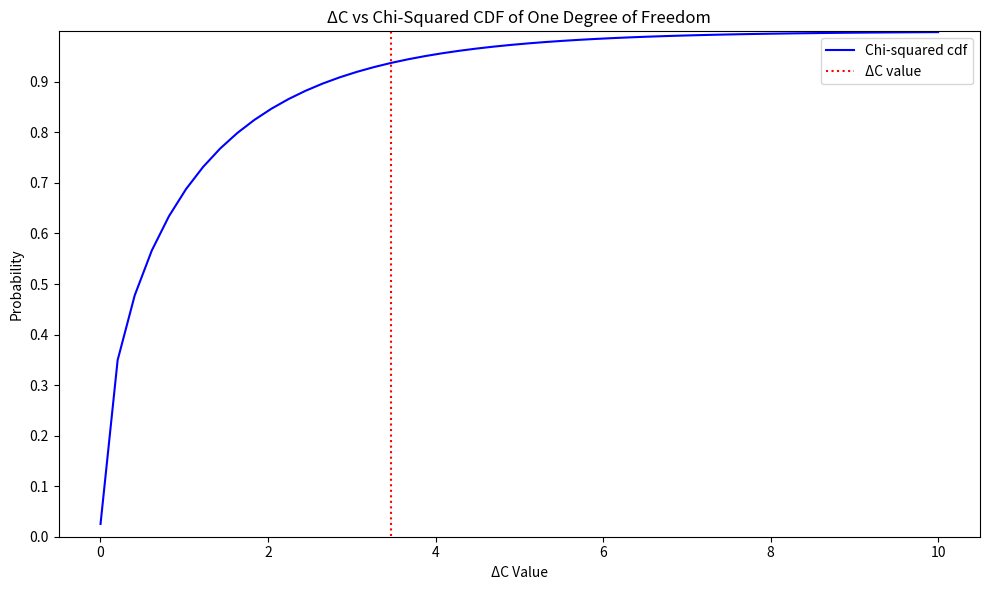

Reproduce this figure in Python.
# Liam Archer 01/09/2026
# Determine what Chi-Squared Distribution is statistically significant

# Imports
import matplotlib.pyplot as plt
import numpy as np
from scipy.stats import chi2

# Import capital delta symbol
Delta = '\u0394'

# Important constants
eps = 0.001
dof = 1 # Number of degrees of freedom

# Determine singular value of Chi-squared distribution
value = 3.47
value_check = chi2.cdf(value,dof)*100
print(value, value_check)

# Calculate p-value
p = 1-(value_check/100)
print('p-value =',round(p,4))

# Plot cumulative Chi-squared distribution
xaxis = np.linspace(eps, 10)
yaxis = chi2.cdf(xaxis,dof)
plt.subplots(figsize = (10,6))
plt.plot(xaxis, yaxis, color = 'blue', label = 'Chi-squared cdf')
plt.vlines(value,eps,1, linestyles = 'dotted', color = 'red', label = (f'{Delta}C value')) # Straight line where intersection occurs
plt.ylim(0,1)
plt.yticks(np.arange(0,1,0.1))
plt.xlabel(f'{Delta}C Value')
plt.ylabel('Probability')
plt.title(f'{Delta}C vs Chi-Squared CDF of One Degree of Freedom')
plt.legend(loc='upper right')
plt.tight_layout()
plt.savefig('Chi-Squared_with_Delta_C_OVII.png')
plt.show()
quit()
